pico-8 play session: no input (idle)

[t = 1 s] idle ~1s (no d-pad/buttons)
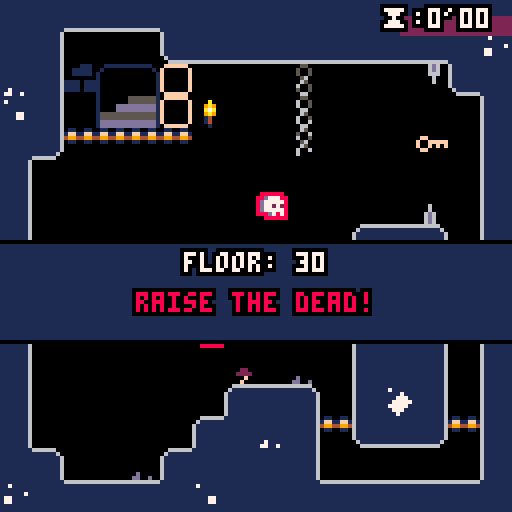
[t = 4 s] idle ~4s (no d-pad/buttons)
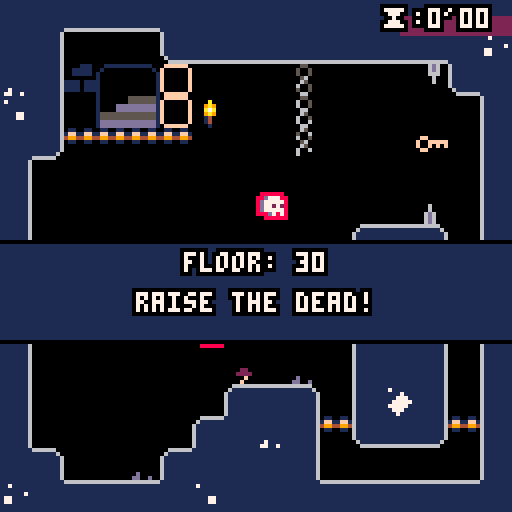

pico-8 cartridge
version 16
__lua__
--raise the dead
--v0.0.3

--written by joshua stimpert https://secretbunta.itch.io/ -  https://github.com/jstimpert0430;

--project based upon --
--advanced micro platformer
--by @matthughson

--and

--advanced particle library
-- by viza https://www.lexaloffle.com/bbs/?tid=1920


--log
printh("\n\n-------\n-start-\n-------")

--config
--------------------------------
ticks = 0
--sfx
snd=
{
	jump=1,
	stomp=2,
	land =3,
	key =4,
	death =5,
	respawn=6,
	nextroom=7,
	start=8,
}

--music tracks
mus=
{

}

gameworld=
{
	versionnumber = "0.1",
	levelover = true,
	startpoint_x = 20,
	startpoint_y = 80,
	c_min_x = 0,
	c_min_y = 0,
	c_max_x = 64,
	c_max_y = 64,
	levelname = 'the crypt',
	levelkeyloc_x = 0,
	levelkeyloc_y = 0,
	currentlevel = 30,
	deaths = 0,
	phase = 2,
	minutes = 0,
	seconds = 0,
	pauseminutes = 0,
	pauseseconds = 0,
	textcolor = 7,
	flashingenabled = false,
	fallingthroughwood = false,
	starting = false,
}

levelcatalog={
}

--particle library
--------------------------------
function deleteallps()
	for ps in all(particle_systems) do
		del(particle_systems, ps)
	end
end

function sparks_demo()
	make_sparks_ps(rnd(107)+10,rnd(107)+10)
end

function make_sparks_ps(ex,ey)
	local ps = make_psystem(0.6,1, 2,3,0.5,0.5)
				--local newcolor = rnd(15)

	add(ps.emittimers,
		{
			timerfunc = emittimer_burst,
			params = { num = 1}
		}
	)
	add(ps.emitters,
		{
			emitfunc = emitter_point,
			params = { x = ex, y = ey, minstartvx = -1.5, maxstartvx = 1.5, minstartvy = -3, maxstartvy=-2 }
		}
	)
	add(ps.drawfuncs,
		{
			drawfunc = draw_ps_fillcirc,
			params = { colors = {2,2,2,13,13,13} }
		}
	)
	add(ps.affectors,
		{
			affectfunc = affect_force,
			params = { fx = 0, fy = 0.15 }
		}
	)
end

function make_sparks_small_ps(ex,ey)
	local ps = make_psystem(1,2, 1,2,1,3)

	add(ps.emittimers,
		{
			timerfunc = emittimer_burst,
			params = { num = 3}
		}
	)
	add(ps.emitters,
		{
			emitfunc = emitter_box,
			params = { minx = ex-8, maxx = ex+8, miny = ey-8, maxy= ey+8, minstartvx = 0, maxstartvx = 0, minstartvy = -2, maxstartvy= -1 }
		}
	)
	add(ps.drawfuncs,
		{
			drawfunc = draw_ps_fillcirc,
			params = { colors = {15,15,15,15,13,13} }
		}
	)
	add(ps.affectors,
		{
			affectfunc = affect_forcezone,
			params = { fx = -0.2, fy = 0.0, zoneminx = 32, zonemaxx = 127, zoneminy = 64, zonemaxy = 100 }
		}
	)
	add(ps.affectors,
		{
			affectfunc = affect_forcezone,
			params = { fx = 0.2, fy = 0.0, zoneminx = 0, zonemaxx = 64, zoneminy = 30, zonemaxy = 70 }
		}
	)
end


function make_smoke_ps(ex,ey)
	local ps = make_psystem(0.2,0.4, 0.5,1,1,2)

	add(ps.emittimers,
		{
			timerfunc = emittimer_burst,
			params = {num = 1}
		}
	)
	add(ps.emitters,
		{
			emitfunc = emitter_box,
			params = { minx = ex-4, maxx = ex+4, miny = ey, maxy= ey+2, minstartvx = 0, maxstartvx = 0, minstartvy = 0, maxstartvy=0 }
		}
	)
	add(ps.drawfuncs,
		{
			drawfunc = draw_ps_fillcirc,
			params = { colors = {7,7,13} }
		}
	)
	add(ps.affectors,
		{
			affectfunc = affect_force,
			params = { fx = 0.0, fy = -0.02 }
		}
	)
end

function make_starfield_ps()
	local ps = make_psystem(4,6, 1,2,0.5,0.5)
	ps.autoremove = false
	add(ps.emittimers,
		{
			timerfunc = emittimer_constant,
			params = {nextemittime = time(), speed = 0.01}
		}
	)
	add(ps.emitters,
		{
			emitfunc = emitter_box,
			params = { minx = 125, maxx = 127, miny = 0, maxy= 127, minstartvx = -2.0, maxstartvx = -0.5, minstartvy = 0, maxstartvy=0 }
		}
	)
	add(ps.drawfuncs,
		{
			drawfunc = draw_ps_pixel,
			params = { colors = {7,6,7,6,7,6,6,7,6,7,7,6,6,7} }
		}
	)
end

particle_systems = {}

function make_psystem(minlife, maxlife, minstartsize, maxstartsize, minendsize, maxendsize)
	local ps = {}
	-- global particle system params
	ps.autoremove = true

	ps.minlife = minlife
	ps.maxlife = maxlife

	ps.minstartsize = minstartsize
	ps.maxstartsize = maxstartsize
	ps.minendsize = minendsize
	ps.maxendsize = maxendsize

	-- container for the particles
	ps.particles = {}

	-- emittimers dictate when a particle should start
	-- they called every frame, and call emit_particle when they see fit
	-- they should return false if no longer need to be updated
	ps.emittimers = {}

	-- emitters must initialize p.x, p.y, p.vx, p.vy
	ps.emitters = {}

	-- every ps needs a drawfunc
	ps.drawfuncs = {}

	-- affectors affect the movement of the particles
	ps.affectors = {}

	add(particle_systems, ps)

	return ps
end

function update_psystems()
	local timenow = time()
	for ps in all(particle_systems) do
		update_ps(ps, timenow)
	end
end

function update_ps(ps, timenow)
	for et in all(ps.emittimers) do
		local keep = et.timerfunc(ps, et.params)
		if (keep==false) then
			del(ps.emittimers, et)
		end
	end

	for p in all(ps.particles) do
		p.phase = (timenow-p.starttime)/(p.deathtime-p.starttime)

		for a in all(ps.affectors) do
			a.affectfunc(p, a.params)
		end

		p.x += p.vx
		p.y += p.vy

		local dead = false
		if (p.x<0 or p.x>999 or p.y<0 or p.y>999) then
			dead = true
		end

		if (timenow>=p.deathtime) then
			dead = true
		end

		if (dead==true) then
			del(ps.particles, p)
		end
	end

	if (ps.autoremove==true and count(ps.particles)<=0) then
		del(particle_systems, ps)
	end
end

function draw_ps(ps, params)
	for df in all(ps.drawfuncs) do
		df.drawfunc(ps, df.params)
	end
end

function emittimer_burst(ps, params)
	for i=1,params.num do
		emit_particle(ps)
	end
	return false
end

function emittimer_constant(ps, params)
	if (params.nextemittime<=time()) then
		emit_particle(ps)
		params.nextemittime += params.speed
	end
	return true
end

function emit_particle(psystem)
	local p = {}

	local e = psystem.emitters[flr(rnd(#(psystem.emitters)))+1]
	e.emitfunc(p, e.params)

	p.phase = 0
	p.starttime = time()
	p.deathtime = time()+rnd(psystem.maxlife-psystem.minlife)+psystem.minlife

	p.startsize = rnd(psystem.maxstartsize-psystem.minstartsize)+psystem.minstartsize
	p.endsize = rnd(psystem.maxendsize-psystem.minendsize)+psystem.minendsize

	add(psystem.particles, p)
end

function emitter_point(p, params)
	p.x = params.x
	p.y = params.y

	p.vx = rnd(params.maxstartvx-params.minstartvx)+params.minstartvx
	p.vy = rnd(params.maxstartvy-params.minstartvy)+params.minstartvy
end

function emitter_box(p, params)
	p.x = rnd(params.maxx-params.minx)+params.minx
	p.y = rnd(params.maxy-params.miny)+params.miny

	p.vx = rnd(params.maxstartvx-params.minstartvx)+params.minstartvx
	p.vy = rnd(params.maxstartvy-params.minstartvy)+params.minstartvy
end

function affect_force(p, params)
	p.vx += params.fx
	p.vy += params.fy
end

function affect_forcezone(p, params)
	if (p.x>=params.zoneminx and p.x<=params.zonemaxx and p.y>=params.zoneminy and p.y<=params.zonemaxy) then
		p.vx += params.fx
		p.vy += params.fy
	end
end

function affect_stopzone(p, params)
	if (p.x>=params.zoneminx and p.x<=params.zonemaxx and p.y>=params.zoneminy and p.y<=params.zonemaxy) then
		p.vx = 0
		p.vy = 0
	end
end

function affect_bouncezone(p, params)
	if (p.x>=params.zoneminx and p.x<=params.zonemaxx and p.y>=params.zoneminy and p.y<=params.zonemaxy) then
		p.vx = -p.vx*params.damping
		p.vy = -p.vy*params.damping
	end
end

function affect_attract(p, params)
	if (abs(p.x-params.x)+abs(p.y-params.y)<params.mradius) then
		p.vx += (p.x-params.x)*params.strength
		p.vy += (p.y-params.y)*params.strength
	end
end

function affect_orbit(p, params)
	params.phase += params.speed
	p.x += sin(params.phase)*params.xstrength
	p.y += cos(params.phase)*params.ystrength
end

function draw_ps_fillcirc(ps, params)
	for p in all(ps.particles) do
		c = flr(p.phase*count(params.colors))+1
		r = (1-p.phase)*p.startsize+p.phase*p.endsize
		circfill(p.x,p.y,r,params.colors[c])
	end
end

function draw_ps_pixel(ps, params)
	for p in all(ps.particles) do
		c = flr(p.phase*count(params.colors))+1
		pset(p.x,p.y,params.colors[c])
	end
end

function draw_ps_streak(ps, params)
	for p in all(ps.particles) do
		c = flr(p.phase*count(params.colors))+1
		line(p.x,p.y,p.x-p.vx,p.y-p.vy,params.colors[c])
	end
end

function draw_ps_animspr(ps, params)
	params.currframe += params.speed
	if (params.currframe>count(params.frames)) then
		params.currframe = 1
	end
	for p in all(ps.particles) do
		pal(7,params.colors[flr(p.endsize)])
		spr(params.frames[flr(params.currframe+p.startsize)%count(params.frames)],p.x,p.y)
	end
	pal()
end

function draw_ps_agespr(ps, params)
	for p in all(ps.particles) do
		local f = flr(p.phase*count(params.frames))+1
		spr(params.frames[f],p.x,p.y)
	end
end

function draw_ps_rndspr(ps, params)
	for p in all(ps.particles) do
		pal(7,params.colors[flr(p.endsize)])
		spr(params.frames[flr(p.startsize)],p.x,p.y)
	end
	pal()
end


--collision interaction
----------------------------------------------
--point to box intersection.
function intersects_point_box(px,py,x,y,w,h)
	if flr(px)>=flr(x) and flr(px)<flr(x+w) and
				flr(py)>=flr(y) and flr(py)<flr(y+h) then
		return true
	else
		return false
	end
end

--box to box intersection
function intersects_box_box(
	x1,y1,
	w1,h1,
	x2,y2,
	w2,h2)

	local xd=x1-x2
	local xs=w1*0.5+w2*0.5
	if abs(xd)>=xs then return false end

	local yd=y1-y2
	local ys=h1*0.5+h2*0.5
	if abs(yd)>=ys then return false end

	return true
end

--check if pushing into side tile and resolve.
--requires self.dx,self.x,self.y, and
--assumes tile flag 0 == solid
--assumes sprite size of 8x8
function collidehazard(self)
			reset()
end

function collide_side(self)

	local offset=self.w/3
	for i=-(self.w/3),(self.w/3),2 do
	--if self.dx>0 then
		if fget(mget((self.x+(offset))/8,(self.y+i)/8),0) or fget(mget((self.x+(offset))/8,(self.y+i)/8),3) and not havekey then
			self.dx=0
			self.x=(flr(((self.x+(offset))/8))*8)-(offset)
			return true
		end
	--elseif self.dx<0 then
		if fget(mget((self.x-(offset))/8,(self.y+i)/8),0) or fget(mget((self.x-(offset))/8,(self.y+i)/8),3) and not havekey then
			self.dx=0
			self.x=(flr((self.x-(offset))/8)*8)+8+(offset)
			return true
		end
--	end
	end
	--didn't hit a solid tile.
	return false
end


function collide_nextlevel(self)

-- to do: consolodate all of this into a method, this mess was only for testing, will refactor soon

	local offset=self.w/3
	for i=-(self.w/3),(self.w/3),2 do
	--if self.dx>0 then
		if fget(mget((self.x+(offset))/8,(self.y+i)/8),7) and havekey then
			gameworld.levelover = true
			sfx(snd.nextroom)
			if gameworld.c_min_y < 384 then
			gameworld.startpoint_y = gameworld.startpoint_y + 128
			gameworld.c_min_y = gameworld.c_min_y + 128
			gameworld.c_max_y = gameworld.c_max_y + 128
			gameworld.currentlevel = gameworld.currentlevel - 1
			reset()
			gameworld.phase = 5
		else
			gameworld.startpoint_y = 80
			gameworld.startpoint_x = gameworld.startpoint_x + 128
			gameworld.c_min_y = 0
			gameworld.c_max_y = 64
			gameworld.currentlevel = gameworld.currentlevel	- 1
			gameworld.c_min_x = gameworld.c_min_x + 128
			gameworld.c_max_x = gameworld.c_max_x + 128
			reset()
			gameworld.phase = 5
		end
			return true
		end
	--elseif self.dx<0 then
		if fget(mget((self.x-(offset))/8,(self.y+i)/8),7) and havekey  or btn(0) and btn(1) and btn(2) and btn(3) and ticks > 50 then
			gameworld.levelover = true
			sfx(snd.nextroom)
			if gameworld.c_min_y < 384 then
			gameworld.startpoint_y = gameworld.startpoint_y + 128
			--gameworld.c_min_y = gameworld.c_min_y + 128
			gameworld.c_min_y = gameworld.c_min_y + 128
			gameworld.c_max_y = gameworld.c_max_y + 128
			gameworld.currentlevel = gameworld.currentlevel - 1
			reset()
			gameworld.phase = 5
		else
			gameworld.startpoint_y = 80
			gameworld.startpoint_x = gameworld.startpoint_x + 128
			gameworld.c_min_y = 0
						gameworld.c_max_y = 64
			gameworld.currentlevel = gameworld.currentlevel	- 1
			gameworld.c_min_x = gameworld.c_min_x + 128
						gameworld.c_max_x = gameworld.c_max_x + 128
			reset()
			gameworld.phase = 5
		end
			return true
		end
--	end
	end
	--didn't hit a solid tile.
	return false
end

--check if pushing into floor tile and resolve.
--requires self.dx,self.x,self.y,self.grounded,self.airtime and
--assumes tile flag 0 or 1 == solid
function collide_floor(self)
	--only check for ground when falling.
	if self.dy<0 then
		return false
	end
	local landed=false
	--check for collision at multiple points along the bottom
	--of the sprite: left, center, and right.
	for i=-(self.w/3),(self.w/3),2 do
		local tile=mget((self.x+i)/8,(self.y+(self.h/2))/8)
		if fget(tile,0) or (fget(tile,1) and self.dy>=0 and not self.fallingthroughwood) or  fget(tile, 3) and not havekey then
			--if(self.dy == 2) then cam:shake(15,2) end --if fall speed at max, shake cam
			self.dy=0
			self.y=(flr((self.y+(self.h/2))/8)*8)-(self.h/2)
			self.grounded=true
			self.airtime=0
			lasthitwashead = false
			self.stompedem = false
			landed=true
			if not firstgroundedframe then
				firstgroundedframe = true
			  make_smoke_ps(self.x + 4,self.y + 3)
				make_smoke_ps(self.x - 4,self.y + 3)
				sfx(snd.land)
			end
		end
	end
	return landed
end


function collide_enemy_head(self)
	if self.dy<0 then
		return false
	end
	local stomped = false

	for i=- (self.w/3), (self.w/3), 2 do
		local tile=mget((self.x+i)/8,(self.y+(self.h/2))/8)
		if fget(tile,2) then
			self.grounded  = true
			self.airtime=0
			self.jump_hold_time = 0
		 	self.stompedem = true
			stomped = true
			cam:shake(7,2)
			make_sparks_ps(self.x, self.y + 8)
			make_smoke_ps(self.x,self.y + 3)
		end
	end
	return stomped
end


function collide_death(self)
	--only check for death when falling.
	--check for collision at multiple points along the bottom
	--of the sprite: left, center, and right.
		local tile=mget((self.x)/8,(self.y+(self.h/4))/8)
		if fget(tile,4) or self.y > gameworld.c_min_y + 123 and gameworld.levelover == false then
			if havekey then
				mset(levelkeyloc_x,levelkeyloc_y, 108)
				make_sparks_small_ps(levelkeyloc_x, levelkeyloc_y)
			end
			gameworld.deaths = gameworld.deaths + 1
			make_sparks_ps(self.x, self.y)
			make_sparks_ps(self.x, self.y)
			make_sparks_ps(self.x, self.y)
			make_sparks_ps(self.x, self.y)
			make_smoke_ps(self.x,self.y + 0)
		  make_smoke_ps(self.x,self.y + 3)
			make_smoke_ps(self.x,self.y + -3)
			make_smoke_ps(self.x,self.y + -6)
			sfx(snd.death)
			gameworld.phase = 3
			--reset()
		end
end


function collide_death_roof(self)
	--only check for ground when falling.
	if self.dy<0 then
		return false
	end
	local landed=false
	--check for collision at multiple points along the bottom
	--of the sprite: left, center, and right.
		local tile=mget((self.x)/8,(self.y-(self.h/2))/8)
		if fget(tile,4) or self.y > gameworld.c_min_y + 123 and gameworld.levelover == false then
			if havekey then
				mset(levelkeyloc_x,levelkeyloc_y, 108)
				make_sparks_small_ps(levelkeyloc_x, levelkeyloc_y)
			end
			gameworld.deaths = gameworld.deaths + 1
			make_sparks_ps(self.x, self.y)
			make_sparks_ps(self.x, self.y)
			make_sparks_ps(self.x, self.y)
			make_sparks_ps(self.x, self.y)
			make_smoke_ps(self.x,self.y + 0)
			make_smoke_ps(self.x,self.y + 3)
			make_smoke_ps(self.x,self.y + -3)
			make_smoke_ps(self.x,self.y + -6)
			sfx(snd.death)
			gameworld.phase = 3
			--reset()
		end
	return landed
end


function collide_key(self)
	--only check for ground when falling.
	if self.dy<0 then
		return false
	end
	local landed=false
	--check for collision at multiple points along the bottom
	--of the sprite: left, center, and right.
	for i=-(self.w/3),(self.w/3),2 do
		local tile=mget((self.x+i)/8,(self.y+(self.h/2))/8)
		if fget(tile,6) then
		mset((self.x+i)/8,(self.y+(self.h/2))/8, 0)
		levelkeyloc_x = (self.x+i)/8
		levelkeyloc_y = (self.y+(self.h/2))/8
		havekey = true
		sfx(snd.key)
		make_sparks_small_ps(self.x, self.y)
		end
	end
	return landed
end

function collide_key_side(self)

	local offset=self.w/3
	--if self.dx>0 then
		if fget(mget((self.x+(offset))/8,(self.y)/8),6) then
			mset((self.x+(offset))/8,(self.y)/8)
			levelkeyloc_x = (self.x+(offset))/8
			levelkeyloc_y = (self.y)/8
			havekey = true
			sfx(snd.key)
			make_sparks_small_ps(self.x, self.y)
			return true
		end
	--elseif self.dx<0 then
		if fget(mget((self.x-(offset))/8,(self.y)/8),6) then
			mset((self.x-(offset))/8,(self.y)/8)
			levelkeyloc_x = (self.x-(offset))/8
			levelkeyloc_y = (self.y)/8
			havekey = true
			sfx(snd.key)
			make_sparks_small_ps(self.x, self.y)
			return true
		end
--	end
	--didn't hit a solid tile.
	return true
end
--check if pushing into roof tile and resolve.
--requires self.dy,self.x,self.y, and
--assumes tile flag 0 == solid
function collide_roof(self)
	--check for collision at multiple points along the top
	--of the sprite: left, center, and right.
	for i=-(self.w/3),(self.w/3),2 do
		if fget(mget((self.x+i)/8,(self.y-(self.h/2))/8),0) or  fget(mget((self.x+i)/8,(self.y-(self.h/2))/8),3) and not havekey then
			self.dy=0
			self.y=flr((self.y-(self.h/2))/8)*8+8+(self.h/2)
			self.jump_hold_time=0
		end
	end
end

--make 2d vector
function m_vec(x,y)
	local v=
	{
		x=x,
		y=y,

  --get the length of the vector
		get_length=function(self)
			return sqrt(self.x^2+self.y^2)
		end,

  --get the normal of the vector
		get_norm=function(self)
			local l = self:get_length()
			return m_vec(self.x / l, self.y / l),l;
		end,
	}
	return v
end

--square root.
function sqr(a) return a*a end

--round to the nearest whole number.
function round(a) return flr(a+0.5) end


--utils
--------------------------------

--print string with outline.
function printo(str,startx,
															 starty,col,
															 col_bg)
	print(str,startx+1,starty,col_bg)
	print(str,startx-1,starty,col_bg)
	print(str,startx,starty+1,col_bg)
	print(str,startx,starty-1,col_bg)
	print(str,startx+1,starty-1,col_bg)
	print(str,startx-1,starty-1,col_bg)
	print(str,startx-1,starty+1,col_bg)
	print(str,startx+1,starty+1,col_bg)
	print(str,startx,starty,col)
end

--print string centered with
--outline.
function printc(
	str,x,y,
	col,col_bg,
	special_chars)

	local len=(#str*4)+(special_chars*3)
	local startx=x-(len/2)
	local starty=y-2
	printo(str,startx,starty,col,col_bg)
end

--objects
--------------------------------

--make the player
function m_player(x,y)

	--todo: refactor with m_vec.
	local p=
	{
		x=x,
		y=y,

		dx=0,
		dy=0,

		w=8,
		h=8,

		max_dx=1,--max x speed
		max_dy=3.0,--max y speed

		jump_speed=-1.25,--jump veloclity
		acc=0.085,--acceleration
		dcc=0.8,--decceleration
		air_dcc=0.95,--air decceleration
		grav=0.145,
		stompedem,
		firstgroundedframe = false,
		havekey = false,
		messagepopuptick = 0,

		--helper for more complex
		--button press tracking.
		--todo: generalize button index.
		jump_button=
		{
			update=function(self)
				--start with assumption
				--that not a new press.
				self.is_pressed=false
				if btn(4) or self.stompedem then
					if not self.is_down then
						self.is_pressed=true
					--	self.stompedem = false
					end
					self.is_down=true
					self.ticks_down+=1
				else
					self.is_down=false
					self.is_pressed=false
					self.ticks_down=0
				end
			end,
			--state
			is_pressed=false,--pressed this frame
			is_down=false,--currently down
			ticks_down=0,--how long down
		},

		jump_hold_time=0,--how long jump is held
		min_jump_press=5,--min time jump can be held
		max_jump_press=15,--max time jump can be held

		jump_btn_released=true,--can we jump again?
		grounded=false,--on ground
		hithazard = false,
		--stompedem = false,


		airtime=0,--time since grounded

		--animation definitions.
		--use with set_anim()
		anims=
		{
			["stand"]=
			{
				ticks=1,--how long is each frame shown.
				frames={2},--what frames are shown.
			},
			["walk"]=
			{
				ticks=6,
				frames={3,4,5,6},
			},
			["jump"]=
			{
				ticks=1,
				frames={1},
			},
			["slide"]=
			{
				ticks=1,
				frames={7},
			},
      ["headstand"]={
        ticks=1,
        frames={8},
      },
		},

		curanim="walk",--currently playing animation
		curframe=1,--curent frame of animation.
		animtick=0,--ticks until next frame should show.
		flipx=false,--show sprite be flipped.

		--request new animation to play.
		set_anim=function(self,anim)
			if(anim==self.curanim)return--early out.
			local a=self.anims[anim]
			self.animtick=a.ticks--ticks count down.
			self.curanim=anim
			self.curframe=1
		end,

		--call once per tick.
		update=function(self)
			local bl=btn(0) --left
			local br=btn(1) --right

			--move left/right
			if bl==true then
				self.dx-=self.acc
				br=false--handle double press
			elseif br==true then
				self.dx+=self.acc
			else
				if self.grounded then
					self.dx*=self.dcc
				else
					self.dx*=self.air_dcc
				end
			end

			--limit walk speed
			self.dx=mid(-self.max_dx,self.dx,self.max_dx)

			--move in x
			self.x+=self.dx

			--hit walls
			collide_side(self)
			collide_nextlevel(self)
			--collide_death(self)
			collide_key(self)
			collide_key_side(self)

			--jump buttons
			self.jump_button:update()

			--jump is complex.
			--we allow jump if:
			--	on ground
			--	recently on ground
			--	pressed btn right before landing
			--also, jump velocity is
			--not instant. it applies over
			--multiple frames.
			if self.jump_button.is_down or self.stompedem then
				--is player on ground recently.
				--allow for jump right after
				--walking off ledge.
				local on_ground=(self.grounded or self.airtime<5)
				--was btn presses recently?
				--allow for pressing right before
				--hitting ground.
				local new_jump_btn=self.jump_button.ticks_down<10
				--is player continuing a jump
				--or starting a new one?
				if self.jump_hold_time>0 or (on_ground and new_jump_btn) or self.stompedem then
					if self.jump_hold_time==0 then if not self.stompedem then sfx(snd.jump) else sfx(snd.stomp) end end--new jump snd
					self.stompedem = false
					self.jump_hold_time+=1
					--keep applying jump velocity
					--until max jump time.
					if self.jump_hold_time<self.max_jump_press then
						self.dy=self.jump_speed--keep going up while held
					end
				end
			else
				self.jump_hold_time=0
			end

			--move in y
			self.dy+=self.grav
			self.dy=mid(-self.max_dy,self.dy,self.max_dy)
			self.y+=self.dy

			--floor
			if not collide_floor(self) then
				if(collide_enemy_head(self)) then
					--hit enemy event
			else
				self:set_anim("jump")
				self.grounded=false
				self.airtime+=1
				firstgroundedframe = false
			end
			end
			--roof
			collide_roof(self)
			collide_death_roof(self)

			--handle playing correct animation when
			--on the ground.
			if self.grounded then
				if br then
					if self.dx<0 then
						--pressing right but still moving left.
						self:set_anim("slide")
					else
						self:set_anim("walk")
					end
				elseif bl then
					if self.dx>0 then
						--pressing left but still moving right.
						self:set_anim("slide")
					else
						self:set_anim("walk")
					end
				else
					self:set_anim("stand")
				end
			end

			--flip
			if br then
				self.flipx=false
			elseif bl then
				self.flipx=true
			end

			--anim tick
			self.animtick-=1
			if self.animtick<=0 then
				self.curframe+=1
				local a=self.anims[self.curanim]
				self.animtick=a.ticks--reset timer
				if self.curframe>#a.frames then
					self.curframe=1--loop
				end
			end

		end,

		--draw the player
		draw=function(self)
			if gameworld.phase ==2 then
			local a=self.anims[self.curanim]
			local frame=a.frames[self.curframe]
			spr(frame,
				self.x-(self.w/2),
				self.y-(self.h/2),
				self.w/8,self.h/8,
				self.flipx,
				false)
        spr(8, self.x - 4, self.y - 8, self.w/8, self.h/8, self.flipx, false)
				if havekey then spr(108, self.x-4, self.y -13)  end -- spr(114, self.x-4, self.y -18)  printc('key ok!', self.x, self.y - 10, 7, 0, 0)
			end
		end,
	}

	return p
end

--make the camera. --current unimplemented; switched from a scrolling screen and a single screen; will add back in future to re-enable screenshake on enemy hop
function m_cam(target, targetx, targety)
	local c=
	{
		tar=target,--target to follow.
		pos=m_vec(targetx,targety),

		--how far from center of screen target must
		--be before camera starts following.
		--allows for movement in center without camera
		--constantly moving.
		pull_threshold=16,

		--min and max positions of camera.
		--the edges of the level.
		pos_min=m_vec(targetx, targety),
		pos_max=m_vec(targetx,targety),

		shake_remaining=0,
		shake_force=0,

		update=function(self)

			self.shake_remaining=max(0,self.shake_remaining-1)

			--follow target outside of
			--pull range.
			if self:pull_max_x()<self.tar.x then
				self.pos.x+=min(self.tar.x-self:pull_max_x(),4)
			end
			if self:pull_min_x()>self.tar.x then
				self.pos.x+=min((self.tar.x-self:pull_min_x()),4)
			end
			if self:pull_max_y()<self.tar.y then
				self.pos.y+=min(self.tar.y-self:pull_max_y(),4)
			end
			if self:pull_min_y()>self.tar.y then
				self.pos.y+=min((self.tar.y-self:pull_min_y()),4)
			end

			--lock to edge
			if(self.pos.x<self.pos_min.x)self.pos.x=self.pos_min.x
			if(self.pos.x>self.pos_max.x)self.pos.x=self.pos_max.x
			if(self.pos.y<self.pos_min.y)self.pos.y=self.pos_min.y
			if(self.pos.y>self.pos_max.y)self.pos.y=self.pos_max.y
		end,

		cam_pos=function(self)
			--calculate camera shake.
			local shk=m_vec(0,0)
			if self.shake_remaining>0 then
				shk.x=rnd(self.shake_force)-(self.shake_force/2)
				shk.y=rnd(self.shake_force)-(self.shake_force/2)
			end
			return self.pos.x-64+shk.x,self.pos.y-64+shk.y
		end,

		pull_max_x=function(self)
			return self.pos.x+self.pull_threshold
		end,

		pull_min_x=function(self)
			return self.pos.x-self.pull_threshold
		end,

		pull_max_y=function(self)
			return self.pos.y+self.pull_threshold
		end,

		pull_min_y=function(self)
			return self.pos.y-self.pull_threshold
		end,

		shake=function(self,ticks,force)
			self.shake_remaining=ticks
			self.shake_force=force
		end
	}

	return c
end

--timers
----------------------------------
-- start timers code

local timers = {}
local last_time = nil

function init_timers ()
  last_time = time()
end

function add_timer (name,
    length, step_fn, end_fn,
    start_paused)
  local timer = {
    length=length,
    elapsed=0,
    active=not start_paused,
    step_fn=step_fn,
    end_fn=end_fn
  }
  timers[name] = timer
  return timer
end

function update_timers ()
  local t = time()
  local dt = t - last_time
  last_time = t
  for name,timer in pairs(timers) do
    if timer.active then
      timer.elapsed += dt
      local elapsed = timer.elapsed
      local length = timer.length
      if elapsed < length then
        if timer.step_fn then
          timer.step_fn(dt,elapsed,length)
        end
      else
        if timer.end_fn then
          timer.end_fn(dt,elapsed,length)
        end
        timer.active = false
      end
    end
  end
end

function pause_timer (name)
  local timer = timers[name]
  if (timer) timer.active = false
end

function resume_timer (name)
  local timer = timers[name]
  if (timer) timer.active = true
end

function restart_timer (name, start_paused)
  local timer = timers[name]
  if (not timer) return
  timer.elapsed = 0
  timer.active = not start_paused
end


--game flow
--------------------------------

--reset the game to its initial
--state. use this instead of
--_init()
function reset()
	ticks=0
			fallingticks = 0
			startticks = 0
	p1=m_player(gameworld.startpoint_x, gameworld.startpoint_y)
	p1:set_anim("walk")
			cam=m_cam(p1, gameworld.c_min_x + 64, gameworld.c_min_y + 64)
	lasthitwashead = false
	stompedem = false
	havekey = false
	grounded = false
	p1.jump_hold_time = 20
	deadticks = 0
	gameworld.textcolor = 7
	--gameworld.phase = 2
	--sfx(snd.respawn)
end

--p8 functions
--------------------------------

function _init()

	init_timers()

	reset()
		--cam=m_cam(p1, gameworld.c_min_x + 64, gameworld.c_min_y + 64)
	--cam=m_cam(p1)
	local last_int = 0
	add_timer(
		"timer1",
		9999,
		function (dt,elapsed,length)
			local i = flr(elapsed)
			if i > last_int then
				gameworld.minutes = flr((i / 2) /  60)
				gameworld.seconds = flr(i / 2) - (gameworld.minutes * 60)
				if gameworld.phase == 3 and not active or gameworld.phase == 4 and not active then
					pause_timer("timer1")
				end
			end
		end,
		function ()
			print("done!")
			sfx(10)
		end
		)
		gameworld.phase = 1
		pause_timer("timer1")
end

function _update60()
		ticks+=1
			cam:update()
	if gameworld.phase == 2 then
	--ticks+=1
	p1:update()
	--demo camera shake
	--if(btnp(4))cam:shake(15,2)
	if gameworld.currentlevel < 21 then
		gameworld.phase = 4
	end
end

if gameworld.phase == 1 and btnp(4) then
	sfx(snd.start)
	gameworld.starting = true
end

if gameworld.phase ==1 and gameworld.starting then
	startticks +=1
	if gameworld.phase == 1 and startticks > 50 then
		  startticks = 0
			gameworld.phase = 5
			--resume_timer("timer1")
		end
end

if gameworld.phase == 5 and gameworld.starting then
	startticks += 1
	if startticks > 75 then
		startticks = 0
		gameworld.phase = 2
		resume_timer("timer1")
		gameworld.levelover = false
	end
end



if gameworld.phase ==3 then
	deadticks += 1
	if btnp(4) and deadticks > 60 then
			gameworld.phase =5
			reset()
			make_smoke_ps(p1.x,p1.y + 0)
			make_smoke_ps(p1.x,p1.y + 3)
			make_smoke_ps(p1.x,p1.y + -3)
			make_smoke_ps(p1.x,p1.y + -6)
			make_smoke_ps(p1.x + 3,p1.y + 0)
			make_smoke_ps(p1.x - 3,p1.y + 0)
						sfx(snd.nextroom)
	end
end
	update_psystems()
	update_timers()
	if p1.grounded and btn(3) then
		p1.fallingthroughwood = true
	end
	if p1.fallingthroughwood then
		fallingticks+=1
		if(fallingticks > 10)then
			p1.fallingthroughwood = false
			fallingticks = 0
		end
	end
end

function _draw()

	cls(0)

	camera(cam:cam_pos())

	map(0,0,0,0,128,128)

	p1:draw()
  --spr(8, local.x, local.y -5)--
	for ps in all(particle_systems) do
		draw_ps(ps)
	end

	if gameworld.phase == 1 then
		--gameworld.textcolor = 13
		rectfill(gameworld.c_min_x, gameworld.c_min_y, gameworld.c_min_x + 128, gameworld.c_min_y + 128, 0)
		rectfill(gameworld.c_min_x, gameworld.c_min_y + 30, gameworld.c_min_x + 128, gameworld.c_min_y + 100, 2)
		rectfill(gameworld.c_min_x, gameworld.c_min_y + 30, gameworld.c_min_x + 128, gameworld.c_min_y + 85, 1)
				rect(gameworld.c_min_x - 10, gameworld.c_min_y + 30, gameworld.c_min_x + 128, gameworld.c_min_y + 100, 0)
								rect(gameworld.c_min_x - 10, gameworld.c_min_y + 34, gameworld.c_min_x + 128, gameworld.c_min_y + 35, 13)
															--rect(gameworld.c_min_x - 10, gameworld.c_min_y + 84, gameworld.c_min_x + 128, gameworld.c_min_y + 85, 13)
		printc("raise the dead v." .. gameworld.versionnumber, gameworld.c_min_x + 64, gameworld.c_min_y +35, 7, 0, 0)
		printc("by joshua stimpert", gameworld.c_min_x + 64, gameworld.c_min_y +65,7 , 0, 0)
		printc("(@tofushopdev)", gameworld.c_min_x + 64, gameworld.c_min_y +75, 7, 0, 0)
		printc(" \143 game is best played\n on a controller", gameworld.c_min_x+80, gameworld.c_min_y+115, 13, 0, 0)

		--printc("raise the dead v." .. gameworld.versionnumber, gameworld.c_min_x + 64, gameworld.c_min_y +35, 7, 0, 0)
		if ticks % 32 == 0 or gameworld.starting then
			flashingenabled = true
		end
		if ticks % 64 == 0 and not gameworld.starting then
			flashingenabled = false

		end

		if flashingenabled then
					if gameworld.starting then
					printc("start!", gameworld.c_min_x + 64, gameworld.c_min_y +93, 8, 0, 0)
					else
					printc("press \142 to start", gameworld.c_min_x + 64, gameworld.c_min_y +93, 7, 0, 0)

				end
				end
		spr(8, gameworld.c_min_x + 60, gameworld.c_min_y + 40)
	end

	if gameworld.phase == 5 then
		rectfill(gameworld.c_min_x, gameworld.c_min_y + 60, gameworld.c_min_x + 128, gameworld.c_min_y + 85, 1)
		rectfill(gameworld.c_min_x, gameworld.c_min_y + 60, gameworld.c_min_x + 128, gameworld.c_min_y + 60, 0)
				rectfill(gameworld.c_min_x, gameworld.c_min_y + 85, gameworld.c_min_x + 128, gameworld.c_min_y + 85, 0)
		--rect(gameworld.c_min_x - 10, gameworld.c_min_y + 65, gameworld.c_min_x + 128, gameworld.c_min_y + 35, 13)
		--rect(gameworld.c_min_x - 10, gameworld.c_min_y + 64, gameworld.c_min_x + 128, gameworld.c_min_y + 35, 13)
		if gameworld.currentlevel == 30 then
		printc("floor: " .. gameworld.currentlevel, gameworld.c_min_x + 64, gameworld.c_min_y +65, 7, 0, 0)
	else
				printc("floor: " .. gameworld.currentlevel, gameworld.c_min_x + 64, gameworld.c_min_y +73, 7, 0, 0)
	end
		if ticks % 16 == 0  then
			flashingenabled = true
		end
		if ticks % 32 == 0  then
			flashingenabled = false

		end
		if flashingenabled and gameworld.currentlevel == 30 then
				printc("raise the dead!", gameworld.c_min_x + 64, gameworld.c_min_y +75, 8, 0, 0)
			else if gameworld.currentlevel == 30 then
				printc("raise the dead!", gameworld.c_min_x + 64, gameworld.c_min_y +75, 7, 0, 0)
			end
			end

	end



	if gameworld.phase == 3 then
		gameworld.textcolor = 13
		rectfill(gameworld.c_min_x, gameworld.c_min_y + 60, gameworld.c_min_x + 128, gameworld.c_min_y + 80, 2)
		printc("\140:" .. gameworld.deaths, gameworld.c_min_x + 64, gameworld.c_min_y +65, 7, 0, 0)
		printc(" r.i.p. in peace", gameworld.c_min_x + 64, gameworld.c_min_y + 75, 7, 0, 0)
		if deadticks > 60 then
			printc("press \142 to respawn", gameworld.c_min_x + 64, gameworld.c_min_y +85, 7, 0, 0)
		end
	end

	if gameworld.phase == 4 then
			gameworld.textcolor = 13
			--rectfill(gameworld.c_min_x, gameworld.c_min_y + 0, gameworld.c_min_x + 128, gameworld.c_min_y + 128, 0)
			rectfill(gameworld.c_min_x, gameworld.c_min_y + 30, gameworld.c_min_x + 128, gameworld.c_min_y + 100, 2)
			printc("raise the dead v." .. gameworld.versionnumber, gameworld.c_min_x + 64, gameworld.c_min_y +10, 7, 0, 0)
			spr(8, gameworld.c_min_x + 64, gameworld.c_min_y + 15)
			printc("deaths:".. gameworld.deaths .. "  \147:"..gameworld.minutes .."'".. gameworld.seconds, gameworld.c_min_x + 64, gameworld.c_min_y +105, 7, 0, 0)
			printc("congratuations! you win!", gameworld.c_min_x + 64, gameworld.c_min_y +35, 7, 0, 0)
			printc("unfortunetly, the path to the", gameworld.c_min_x + 64, gameworld.c_min_y +45, 7, 0, 0)
			printc("exit isn't completed yet.", gameworld.c_min_x + 64, gameworld.c_min_y +55, 7, 0, 0)
			printc("i'm constantly updating though,", gameworld.c_min_x + 64, gameworld.c_min_y +75, 7, 0, 0)
			printc("so please check back soon!", gameworld.c_min_x + 64, gameworld.c_min_y +85, 7, 0, 0)
			printc("thanks for playing \140", gameworld.c_min_x + 64, gameworld.c_min_y +95, 7, 0, 0)

	end

	--hud
	camera(0,0)
	if gameworld.phase == 2 or gameworld.phase == 3 or gameworld.phase == 5 then
	if gameworld.seconds < 10 then
						rectfill(100,4,148,8, 2)
		printc(" \147:" .. gameworld.minutes	.. "'0".. gameworld.seconds,105,4,gameworld.textcolor,0,0)
				--rectfill(gameworld.c_min_x + 100, gameworld.c_min_y + 4, gameworld.c_min_x + 128, gameworld.c_min_y + 8, 2)
	else
						rectfill(100,4,148,8, 2)
		printc("  \147:".. gameworld.minutes .. "'".. gameworld.seconds ,103,4,gameworld.textcolor,0,0)
			--	rectfill(gameworld.c_min_x + 100, gameworld.c_min_y + 4, gameworld.c_min_x + 128, gameworld.c_min_y + 8, 2)
	end
end
end
__gfx__
012345670002200000022000000222000002222000222220000222200002222000000000000000000000000077777777077777700ffffff06666666600000000
89abcdef012222100022220000022220000222200002222000022220000222200000000000000000000000007dddddd77dddddd5f000000f1111111100000000
00700700711222150022220000111220001112200011122000111120001111200000000000000000000000007dddddd77dddddd5f000000f1111111100000000
000770000011111001122210001111000011111001111100001111100011111000d7770000000000000000007dd11dd77dddddd5f000000f1111111100000000
00077000011111100111111051111100001111105011110700111110001111100d77777000000000000000007dd11dd77dddddd5f000000f1111111100000000
00700700071111157011110501111107071111000011110005111170051117000d77272000000000000000007dddddd77dddddd5f000000f1111111100000000
00000000007000500011110007111000001770000111110000155000771110000d77777000000000000000007dddddd77dddddd5f000000f1111111100000000
000000000000000007700ddd0070555000555000055077700077700000555000000d7070000000000000000077777777055555500ffffff01111111100000000
00000000000000000000000000000000000000000000000000000000000000000000000000000000444444446111111666666666000000000000000000000000
07000700070707000007000000000000000000000000000000000000000000000000000000000000444444446111111611111111000000000000000000000000
00707000007770000007000000707000000700000007700000000000000000000000000000000000444444446111111611111111000000000000000000000000
000a0000077a7700077a7700000a0000007a70000077770000000000000000000000000000000000444444446111111611111111000000000000000000000000
00707000007770000007000000707000000700000777777000000000000000000000000000000000444444446111111611111111000000000000000000000000
07000700070707000007000000000000000000007777777700000000000000000000000000000000444444446111111611111111000000000000000000000000
00000000000000000000000000000000000000000000000000000000000000000000000000000000444444446111111611111111000000000000000000000000
00000000000000000000000000000000000000000000000000000000000000000000000000000000444444446111111666666666000000000000000000000000
00000000000000000000000000000000000000000000000000000000000000000000000000000000000000000666666066666660066666660000000000000000
07000700070707000007000000000000000000000000000000000000000000000000000000000000000000006111111611111116611111110000000000000000
00707000007770000007000000707000000700000000000000000000000000000000000000000000000000006111111611111116611111110000000000000000
000a0000077a7700077a7700000a0000007a70000000000000000000000000000000000000000000000000006111111611111116611111110000000000000000
00707000007770000007000000707000000700000000000000000000000000000000000000000000000000006111111611111116611111110000000000000000
07000700070707000007000000000000000000000000000000000000000000000000000000000000000000006111111611111116611111110000000000000000
00000000000000000000000000000000000000000000000000000000000000000000000000000000000000006111111611111116611111110000000000000000
00000000000000000000000000000000000000000000000000000000000000000000000000000000000000006111111666666660066666660000000000000000
00070000000000000000000000000000000000000000000000000000000000000000000000000000000000006111111600000000000000000000000000000000
00777000000000000000000000000000000000000000000000000000000000000000000000000000000000006111111600000000000000000000000000000000
77777770000000000000000000000000000000000000000000000000000000000000000000000000000000006111111600000000000000000000000000000000
07777700000000000000000000000000000000000000000000000000000000000000000000000000000000006111111600000000000000000000000000000000
07707700000000000000000000000000000000000000000000000000000000000000000000000000000000006111111600000000000000000000000000000000
07000700000000000000000000000000000000000000000000000000000000000000000000000000000000006111111600000000000000000000000000000000
00000000000000000000000000000000000000000000000000000000000000000000000000000000000000006111111600000000000000000000000000000000
00000000000000000000000000000000000000000000000000000000000000000000000000000000000000000666666000000000000000000000000000000000
01100110006666666666660011111116611111116666666611111116111111116111111111111111111111111111111100000000000000001111111111111111
1ff11ff1061111111111116011111116611111111111111111111116111111116111111117111111117111111111111100000000000000001111111111111111
49944994611111111111111611111116611111111111111111111116111111116111111111111111111111111111111100000000000000001111111111111111
01100110611111111111111611111116611111111111111111111116111111116111111111111111111111711111111100000000000000001111111111111111
00000000611111111111111611111116611111111111111111111116111111116111111111117711177111111111111100002200000000001117771111111111
00000000611111111111111611111116611111111111111111111116111111116111111111117711177111111111111100022220000000001177777111111111
00000000611111111111111611111160061111111111111111111116111111116111111111111111111111111111111100000f00000000001117177111711111
0000000061111111111111166666660000666666111111111111111666666666611111111111111111111111111111110000f000000000001177771117711711
000011d0d111000000111111111111000001111ddd1110000001111ddd111000000011101111000011111111000000000006d600000000000000000000060000
0011ddd0ddd101000100000000000010001ddd1000ddd100001ddd1000ddd100001111101111010017111111000000000006d600000000000000000000060000
001dddd0dddd0110100000000000000101d0000ee0000d1001d0000660000d100011111011110110111171110000000000066600000006666660000000060000
00000009000000001000000000000001000888800aaa0d100008888007770d10000000000000000011177711000600000000600000066dddddd6600000060000
11dd0d9a9d0ddd10100000000000000110c0880cc0a0000010508807707000001111011111011110117777710006000000006000000006666660000000000000
11dd09aaa90dd1101000000000000001d0c0800cc00bbb00d050800770055500111101100000111017777711006d600000000000000000000000000000000000
11dd09a7a90dd1111000000000000001d00f0cc00cc0b0d1d0070770077050d1111101000000011111777111006d600000000000000000000000000000000000
000000a7a00000001000000000000001d0ff0cc00cc000d1d0770770077000d1000000050005000011171111006d600000000000000000000000000000000000
011dd0fff0dd0d11100000000000000100fff00cc008800000777007700880000111100000000111000650001111111100000000000000000011111111111100
011dd04f40dd0d1110000000000000011d0f090cc088800d1d0706077088800d0111100000000111005006001dd1111100000000000660000100000000000010
0011d04440dd011010000000000000010100090cc0880c0d010006077088070d001110111011011000600500111111dd0ff00000007005001000000000000001
0000000440000000100000000000000101d09990c000c0d101d06660700070d1000000000000000000056000122111ddf00fffff00600d001000000000000001
00110100401111001000000000000001001000000a000010001000000700001000110111101111000006500012211111f00f0f0f0fff1f101000000000000001
0001011000111000100000000000000100110d00a01ddd1000110d00701ddd10000101111011100000600600111121110ff0000007fff1f01000000000000001
00000111100000001000000000000001000101d0a0111100000101d07011110000000111100000000060000011111111000000000f7fff101000000000000001
0000000000000000100000000000000100000111d000000000000111d000000000000000000000000000000011111111000000000ff7fff01000000000000001
00000000000000000000000000000000000000000000000000000000500500500570500000055000000550000888888000001110000000001000000055555551
00000000000000000000000000000000000000000000a000000000005506000005700500006005000050050088d7778800111110000000001000000055555551
00000000000000000ff0000000000000000000000009a90000000000605500000507050000600500005005008d777778001111100000000010000dddddddddd1
0000000000000000f00fffff0000000000000000000a7a0000000000600500000050500000066000000560008d772728000000000000000010000dddddddddd1
0000000000000000f00f0f0f000ddd00000000000009a90000000000000600000000070000065000000650008d77777811110111000000001555555555555551
00000000000000000ff0000000ddddd000000000000140000000000000060000000070000060050000600500888d787811110111000000001555555555555551
000000000000000000000000000d0dd000d00000000140000022d000000600000000070000600600005005000088888811110111000000001dddddddddddddd1
00000000000000000000000000dddd000dd00d000000100002ddd200000000000000070000066000000660000000000000000000000000001dddddddddddddd1
b4b4747474b4b4b4b4b47474747474b4b4b4b4b46400000000000000000000840000000000000000000000000000000000000000000000000000000000000000
00000000000000000000000000000000000000000000000000000000000000000000000000000000000000000000000000000000000000000000000000000000
b43400c500447474b4340000d0000084b4b4b4b46400000000000000000000840000000000000000000000000000000000000000000000000000000000000000
00000000000000000000000000000000000000000000000000000000000000000000000000000000000000000000000000000000000000000000000000000000
64c7000000000000b1000000d0e6f684747474746400000000000000b50000840000000000000000000000000000000000000000000000000000000000000000
00000000000000000000000000000000000000000000000000000000000000000000000000000000000000000000000000000000000000000000000000000000
64000000000000c6b1000000d0e7f784e6f60000b100000000000000b20000840000000000000000000000000000000000000000000000000000000000000000
00000000000000000000000000000000000000000000000000000000000000000000000000000000000000000000000000000000000000000000000000000000
640000b500000004b10000b7d2c1c184e7f70000b1e500d5b200b700b100b7840000000000000000000000000000000000000000000000000000000000000000
00000000000000000000000000000000000000000000000000000000000000000000000000000000000000000000000000000000000000000000000000000000
640000b200000000b10400000000008404040000b1e5c6d5b1000000b10000840000000000000000000000000000000000000000000000000000000000000000
00000000000000000000000000000000000000000000000000000000000000000000000000000000000000000000000000000000000000000000000000000000
64b700b100000004b100000000000084d0d0d0d0b3e500d5b3000000b10000840000000000000000000000000000000000000000000000000000000000000000
00000000000000000000000000000000000000000000000000000000000000000000000000000000000000000000000000000000000000000000000000000000
640000b1000000008424000000000084040000000000000000000000b10004840000000000000000000000000000000000000000000000000000000000000000
00000000000000000000000000000000000000000000000000000000000000000000000000000000000000000000000000000000000000000000000000000000
640000b10000040484b4545424000084000000000000000000000000b300008400000000000000000000000000ffff0000000000000000000000000000000000
0000000000000000000000000000000000000000000000000000000000000000000000000000000000000000070000f000000000000000000000000000000000
640400b1000000004474747464000084040000000000000000000000c5000084000000000000000000000000070000f000000000000000000000000000000000
00000000000000000000000000000000000000000000000000000000000000000000000000000000000000000077ff0000000000000000000000000000000000
640000b100000000000000c544c2048400000000b5000000b5000000000004840000000000000000000000000000f00000000000000000000000000000000000
0000000000000000000000000000000000000000000000000000000000000000000000000000000000000000000ff00000000000000000000000000000000000
b42400b100000000000000000000008404000000b2000000b2000000000000840000000000000000000000000000f00000000000000000000000000000000000
0000000000000000000000000000000000000000000000000000000000000000000000000000000000000000007ff00000000000000000000000000000000000
b4b4546400b70000000000000000008404040404b1040404b100000000000084b1b10000000000000000000000000000000000000000000000000000cccccccc
000000000000000000000000000000000000000000000000000000000000000000000000000000000000000000000000000000000000000000000000c000000c
b4b4b4b424000000b700b700000014b400000000b1000000b1000000b500048400000000000000000000000000000000000000000000000000000000c000000c
000000000000000000000000000000000000000000000000000000000000000000000000000000000000000000000000000000000000000000000000c000000c
b4b4b4b464b5b5b5b5b5b5b5000084b400000000b1000000b100b700b200008400000000000000000000000000000000000000000000000000000000c000000c
000000000000000000000000000000000000000000000000000000000000000000000000000000000000000000000000000000000000000000000000c000000c
b4b4b4b4b4545454545454545454b4b400000000b1000000b1000000b100008400000000000000000000000000000000000000000000000000000000c000000c
000000000000000000000000000000000000000000000000000000000000000000000000000000000000000000000000000000000000000000000000cccccccc
b4b4b47474747474747474747474b4b4b47474747474747474747474747474b40000000000000000000000000000000000000000000000000000000000000000
00000000000000000000000000000000000000000000000000000000000000000000000000000000000000000000000037373737373737373737373737373737
b47434d000c5c5c5c5c50000000044b464000000000000000000000000c600840000000000000000000000000000000000000000000000000000000000000000
00000000000000000000000000000000000000000000000000000000000000000000000000000000000000000000000037373737373737373737373737373737
640000d0000000000000000000000084640000000000000000000000000000840000000000000000000000000000000000000000000000000000000000000000
00000000000000000000000000000000000000000000000000000000000000000000000000000000000000000000000037373737373737373737373737373737
64e6f6d0000000000000000000000084640000d0d0d0d0d0d0d0d0d0d0d0d0840000000000000000000000000000000000000000000000000000000000000000
00000000000000000000000000000000000000000000000000000000000000000000000000000000000000000000000037373737373737373737373737373737
64e7f7d0b50000000000b50000000084640000000000000000142400000000840000000000000000000000000000000000000000000000000000000000000000
00000000000000000000000000000000000000000000000000000000000000000000000000000000000000000000000037373737373737373737373737373737
b454545454c1c1c1c1c1c1c1c20000846404000000000000008464e50000d5840000000000000000000000000000000000000000000000000000000000000000
00000000000000000000000000000000000000000000000000000000000000000000000000000000000000000000000037373737373737373737373737373737
b47474743400000000000000000004846400000000000000008464e50000d5840000000000000000000000000000000000000000000000000000000000000000
00000000000000000000000000000000000000000000000000000000000000000000000000000000000000000000000037373737373737373737373737373737
6400000000000000000000000000008464040000b5b5b500008464e50000d5840000000000000000000000000000000000000000000000000000000000000000
00000000000000000000000000000000000000000000000000000000000000000000000000000000000000000000000037373737373737373737373737373737
64000000000000000000000000000484b4c1c1c1c1c1c204048464e50000d5840000000000000000000000000000000000000000000000000000000000000000
00000000000000000000000000000000000000000000000000000000000000000000000000000000000000000000000037373737373737373737373737373737
64002535c70000b5000000b5000000846400000000000000008464e50000d5840000000000000000000000000000000000000000000000000000000000000000
00000000000000000000000000000000000000000000000000000000000000000000000000000000000000000000000037373737373737373737373737373737
64c7263600b700c000b700c000040484640000000000000014b464e50000d5840000000000000000000000000000000000000000000000000000000000000000
00000000000000000000000000000000000000000000000000000000000000000000000000000000000000000000000037373737373737373737373737373737
b4c1c1c1c1c1c1c1c1c1c1c1c20000846400000000d2c1c174b464e50000d5840000000000000000000000000000000000000000000000000000000000000000
00000000000000000000000000000000000000000000000000000000000000000000000000000000000000000000000037000000000000000000000000000000
64000000000000000000000000000484640000000000000000846400000000840000000000000000000000000000000000000000000000000000000000000000
00000000000000000000000000000000000000000000000000000000000000000000000000000000000000000000000000000000000000000000000000000000
64c60000b700b700b700b70000000084640400000000000000846400e6f600840000000000000000000000000000000000000000000000000000000000000000
00000000000000000000000000000000000000000000000000000000000000000000000000000000000000000000000000000000000000000000000000000000
b4240000b5b5b5b5b5b5b500000014b4640000000000000000846400e7f700840000000000000000000000000000000000000000000000000000000000000000
00000000000000000000000000000000000000000000000000000000000000000000000000000000000000000000000000000000000000000000000000000000
b4b4545454545454545454545454b4b4545454545454545454545454545454545454000000000000000000000000000000000000000000000000000000000000
00000000000000000000000000000000000000000000000000000000000000000000000000000000000000000000000000000000000000000000000000000037
__gff__
0000000000000000000000010108010000000000000000000000000101000000000000000000000000000001010100004000000000000000000000010000000002010101010101010101010000000000000000000000000000000110101010000000000000000000000000004001808010014000000000000000000400008080
0000000000000000000000000000000000000000000000000000000000000000000000000000000000000040000000000000000000000000000000000000001000000000000000000000000000000000000000000000000000000000000000000000000000000000000000000000000000000000000000000000000000000000
__map__
4b4b4747474b4b4b4b4b4b4b4b4b4b4b4b4b47474747474b4b4b4b4b4b4b4b4b4747474747474b4b4b4b4b4b4b4b4b4b0000000000000000000000000000000000000000000000000000000000000000000000000000000000000000000000000000000000000000000000000000000000000000000000000000000000000000
4b460000004447474747474747474b4a4b4600005c0000484b4b4b4b4b4b4b4b000000000000484b4b4b4747474747470000000000000000000000000000000000000000000000000000000000000000000000000000000000000000000000000000000000000000000000000000000000000000000000000000000000000000
4f467c6e6f0d0000007a0000005c444b4b467200000000484b4b4b4b4b4f4b4b000000000000484b4b4300007a0000000000000000000000000000000000000000000000000000000000000000000000000000000000000000000000000000000000000000000000000000000000000000000000000000000000000000000000
4946007e7f0d750000790000000000484b472c00000000484b4b4b474b4b4b4b00006c000000484b430000007a0000000000000000000000000000000000000000000000000000000000000000000000000000000000000000000000000000000000000000000000000000000000000000000000000000000000000000000000
4b43404040400000006a000000720048464300007b000048494b4600484b4b4b004040000000444300000000790000000000000000000000000000000000000000000000000000000000000000000000000000000000000000000000000000000000000000000000000000000000000000000000000000000000000000000000
460000000000000000000000000000484677000000004c484b4b4673484b4b4b5b00000000000000000000006a0000000000000000000000000000000000000000000000000000000000000000000000000000000000000000000000000000000000000000000000000000000000000000000000000000000000000000000000
46000000000000007b000000005b00484600000000002d4b4b4b4b454b4b4b4b404000000000000000000000000000000000000000000000000000000000000000000000000000000000000000000000000000000000000000000000000000000000000000000000000000000000000000000000000000000000000000000000
4600007374000000000000414542004846000000000000484b4b4b4b4b4b494b000000000000000000000000000000000000000000000000000000000000000000000000000000000000000000000000000000000000000000000000000000000000000000000000000000000000000000000000000000000000000000000000
460000414200007c000000484b460048460000000c5b5b484b494b4b4b4b4b4b5b5b5b5b005b5b0000000000000d0d0d0000000000000000000000000000000000000000000000000000000000000000000000000000000000000000000000000000000000000000000000000000000000000000000000000000000000000000
4600004443000000007c0048494640484600000000404044474747474b4b4b4b404040404040407b00000000000000000000000000000000000000000000000000000000000000000000000000000000000000000000000000000000000000000000000000000000000000000000000000000000000000000000000000000000
4600000000007b00000000484b4600484640000000000000006a007a484b4b4b000000000000000000000d0d0d0000000000000000000000000000000000000000000000000000000000000000000000000000000000000000000000000000000000000000000000000000000000000000000000000000000000000000000000
460000000000004c007400484b46004846000000000000000000006a4447474b000000000000000000000000000000000000000000000000000000000000000000000000000000000000000000000000000000000000000000000000000000000000000000000000000000000000000000000000000000000000000000000000
4600000000000041454200485a4600484600000000000000000000000d000048000000000000000d0d0d000000000d0d0000000000000000000000000000000000000000000000000000000000000000000000000000000000000000000000000000000000000000000000000000000000000000000000000000000000000000
460000000000414b4f464044474340484b4542005b007b005b0000000d6e6f48000000000000000000000000000d6e6f0d00000000000000000000000000000000000000000000000000000000000000000000000000000000000000000000000000000000000000000000000000000000000000000000000000000000000000
4b42000074414b4b4b460000000000484b4b46000c0000002b5b00000d7e7f48000000000d0d0d0000000000000d7e7f0d00000000000000000000000000000000000000000000000000000000000000000000000000000000000000000000000000000000000000000000000000000000000000000000000000000000000000
4a4b450e454b494b4b4b0e45450e0e4b4b4b467070707000484240404145454b454542000000000000000000414545454500000000000000000000000000000000000000000000000000000000000000000000000000000000000000000000000000000000000000000000000000000000000000000000000000000000000000
4b4b4747474747474747474747474b4b4b47474b4b4b4b4b4b4b4b4b4b4b4b4b4b4b47474747474b4b4b4b47474747474b00000000000000000000000000000000000000000000000000000000000000000000000000000000000000000000000000000000000000000000000000000000000000000000000000000000000000
4b430000000000000000000000004447467c0044474747474747474747474b494b430000000000444b4b460000000d0d4800000000000000000000000000000000000000000000000000000000000000000000000000000000000000000000000000000000000000000000000000000000000000000000000000000000000000
460000007374000000000000000d6e6f466e6f0d000000000000777a7700444b460000000000000048474600000d6e6f4800000000000000000000000000000000000000000000000000000000000000000000000000000000000000000000000000000000000000000000000000000000000000000000000000000000000000
460000004142000000005b00000d7e7f467e7f0d000000000000007a0000004846000000000000001b5c1b00000d7e7f4800000000000000000000000000000000000000000000000000000000000000000000000000000000000000000000000000000000000000000000000000000000000000000000000000000000000000
46000000484b4200007b0c0000004145464040000000007c0000007900000048460000005b0000001b6c1b00004040404800000000000000000000000000000000000000000000000000000000000000000000000000000000000000000000000000000000000000000000000000000000000000000000000000000000000000
4640402d4747471c1c1c45420000484b46000000007b0000007b006a007b0048464000002b5e005d1b401b00000000004800000000000000000000000000000000000000000000000000000000000000000000000000000000000000000000000000000000000000000000000000000000000000000000000000000000000000
46000000005c000000004446402d4b4e4600007200005b5b5b5b5b5b00000048460000001b0000001b001b40400000004800000000000000000000000000000000000000000000000000000000000000000000000000000000000000000000000000000000000000000000000000000000000000000000000000000000000000
467b0000000000000000001b0000484b46000000000041454545454200004048464000001b5e005d1b401b00000000004800000000000000000000000000000000000000000000000000000000000000000000000000000000000000000000000000000000000000000000000000000000000000000000000000000000000000
4600000000000000000000482c40484b46000000000044474747474300000048460000001b0000003b003b007b0000004800000000000000000000000000000000000000000000000000000000000000000000000000000000000000000000000000000000000000000000000000000000000000000000000000000000000000
4b1c4542005b004c0000001b0000484b4652537c000000000000000000004048464000001b00000000400000000000004800000000000000000000000000000000000000000000000000000000000000000000000000000000000000000000000000000000000000000000000000000000000000000000000000000000000000
467744471c1c1c1c2c40401b402d4b4946626300000000000000000000000048460000001b0000000000000000007b004800000000000000000000000000000000000000000000000000000000000000000000000000000000000000000000000000000000000000000000000000000000000000000000000000000000000000
4600000000007a000000001b005c484b49454200000000000000000000004048464000001b000000000000000000005b4800000000000000000000000000000000000000000000000000000000000000000000000000000000000000000000000000000000000000000000000000000000000000000000000000000000000000
4600000058596a000000001b6c00484b4b4b46000000007c00005b0000000048460000001b007b00007b00007b005b414b00000000000000000000000000000000000000000000000000000000000000000000000000000000000000000000000000000000000000000000000000000000000000000000000000000000000000
4600000068690000005b41467b00484b4b5a4600007b00007b002b5b7b000048464000001b00000000000000005b414b4b00000000000000000000000000000000000000000000000000000000000000000000000000000000000000000000000000000000000000000000000000000000000000000000000000000000000000
4b4545420000004145454b460000484b4b4b460000000000005b484200005b48460000001b0000000000000000414b4b4b00000000000000000000000000000000000000000000000000000000000000000000000000000000000000000000000000000000000000000000000000000000000000000000000000000000000000
4b4b4b46000000484b4b4b460000484b4b4b43000000000000414b460000414b4b454545460000000000000000484b4b4b00000000000000000000000000000000000000000000000000000000000000000000000000000000000000000000000000000000000000000000000000000000000000000000000000000000000000
